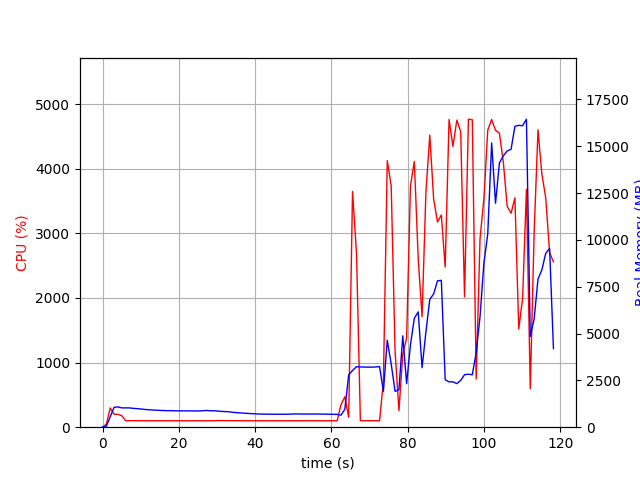

The table this chart was drawn from, first rows:
elapsed_time, nproc, cpu, mem_real, mem_virtual
3.6716461181640625e-05, 1, 0.0, 15.12, 3192
1.006, 1, 48.7, 49.1, 645.5
2.013, 1, 298.8, 552.1, 4489
3.021, 1, 199.5, 1062, 5031
4.028, 1, 199.6, 1082, 5031
5.035, 1, 178.6, 1030, 5055
6.044, 1, 100.2, 1032, 5055
7.051, 1, 101.3, 1030, 5055
8.057, 1, 101.3, 1006, 5055
9.065, 1, 99.3, 990.6, 5055
10.07, 1, 101.3, 972.6, 5055
11.08, 1, 101.3, 947.4, 5055
12.08, 1, 99.4, 933.5, 5055
13.09, 1, 101.3, 917.8, 5055
14.1, 1, 100.1, 906.6, 5055
15.11, 1, 99.2, 896.8, 5055
16.12, 1, 100.1, 886.6, 5055
17.12, 1, 101.2, 881.8, 5055
18.13, 1, 99.2, 881.8, 5055
19.14, 1, 100.1, 873.9, 5055
20.15, 1, 100.1, 873.9, 5055
21.16, 1, 100.2, 871.3, 5055
22.17, 1, 99.2, 871.3, 5055
23.17, 1, 100.2, 871.3, 5055
24.18, 1, 100.2, 868, 5055
25.19, 1, 100.1, 868, 5055
26.2, 1, 99.2, 876.1, 5055
27.21, 1, 100.0, 894.2, 5103
28.22, 1, 100.0, 878.6, 5103
29.23, 1, 100.1, 878.6, 5103
30.24, 1, 102.9, 861.1, 5103
31.25, 1, 102.0, 842.9, 5103
32.26, 1, 100.1, 832.7, 5103
33.27, 1, 102.1, 820.7, 5103
34.28, 1, 101.2, 790.6, 5103
35.28, 1, 101.1, 773, 5103
36.29, 1, 100.1, 762.2, 5103
37.3, 1, 101.1, 745.4, 5103
38.31, 1, 100.1, 732.3, 5103
39.32, 1, 99.1, 720.3, 5103
40.33, 1, 101.2, 709.8, 5103
41.34, 1, 100.1, 702.1, 5103
42.35, 1, 100.1, 697.2, 5103
43.35, 1, 99.2, 697.2, 5103
44.36, 1, 100.1, 692, 5103
45.37, 1, 100.2, 692, 5103
46.38, 1, 100.2, 692, 5103
47.39, 1, 100.1, 692, 5103
48.4, 1, 99.2, 692, 5103
49.41, 1, 100.1, 699.9, 5103
50.42, 1, 100.0, 706.4, 5103
51.43, 1, 100.0, 706.4, 5103
52.44, 1, 100.0, 701.9, 5103
53.44, 1, 100.2, 701.5, 5103
54.45, 1, 100.3, 701.5, 5103
55.46, 1, 100.2, 701.5, 5103
56.47, 1, 100.1, 700.8, 5103
57.48, 1, 99.0, 700.8, 5103
58.49, 1, 100.1, 694.1, 5103
59.5, 1, 100.1, 694.1, 5103
... 58 more rows
